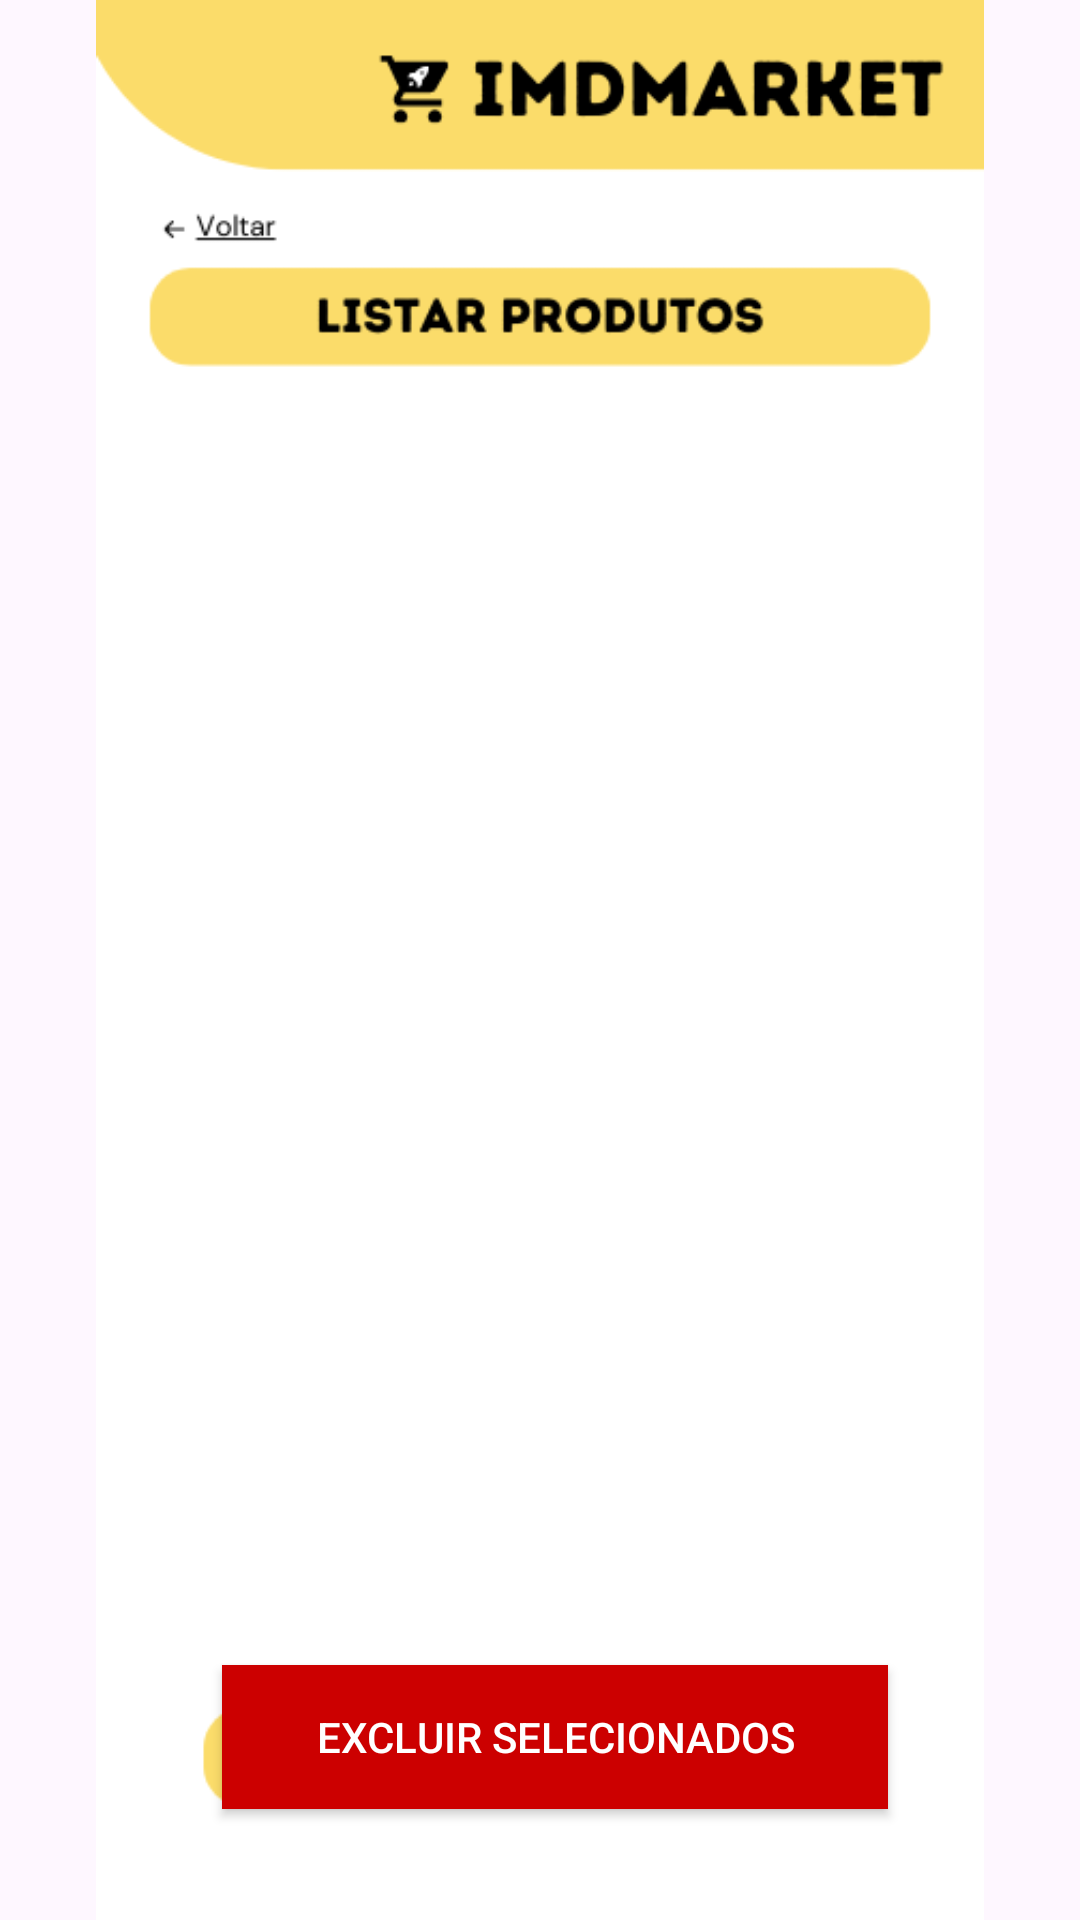

Produce the Android XML layout that renders to this screen, including the resource entries it uses.
<!-- AndroidManifest.xml: application theme Theme.Market_project -->
<!-- res/layout/activity_deletar_produtos.xml -->
<?xml version="1.0" encoding="utf-8"?>
<RelativeLayout xmlns:android="http://schemas.android.com/apk/res/android"
    xmlns:app="http://schemas.android.com/apk/res-auto"
    android:layout_width="match_parent"
    android:layout_height="match_parent">

    <Button
        android:id="@+id/btnVoltar2"
        android:layout_width="wrap_content"
        android:layout_height="wrap_content"
        android:layout_alignParentStart="true"
        android:layout_alignParentTop="true"
        android:layout_alignParentEnd="true"
        android:layout_alignParentBottom="true"
        android:layout_marginStart="38dp"
        android:layout_marginTop="60dp"
        android:layout_marginEnd="283dp"
        android:layout_marginBottom="623dp"
        android:text="Button" />

    <Button
        android:id="@+id/btnExcluirEmMassa"
        android:layout_width="273dp"
        android:layout_height="wrap_content"
        android:layout_alignParentStart="true"
        android:layout_alignParentEnd="true"
        android:layout_alignParentBottom="true"
        android:layout_marginStart="74dp"
        android:layout_marginEnd="64dp"
        android:layout_marginBottom="37dp"
        android:background="@android:color/holo_red_dark"
        android:text="Excluir Selecionados"
        android:textColor="@android:color/white" />

    <ImageView
        android:id="@+id/imageView"
        android:layout_width="wrap_content"
        android:layout_height="wrap_content"
        android:layout_marginBottom="0dp"
        app:srcCompat="@drawable/delete_background" />

    <ListView
        android:id="@+id/listViewProdutosDeletar"
        android:layout_width="357dp"
        android:layout_height="492dp"
        android:layout_above="@+id/btnExcluirEmMassa"
        android:layout_alignParentStart="true"
        android:layout_alignParentTop="true"
        android:layout_alignParentEnd="true"
        android:layout_marginStart="24dp"
        android:layout_marginTop="146dp"
        android:layout_marginEnd="30dp"
        android:layout_marginBottom="45dp"
        android:choiceMode="multipleChoice"
        android:divider="@android:color/darker_gray"
        android:dividerHeight="0.5dp"
        android:listSelector="@android:color/darker_gray">

    </ListView>

</RelativeLayout>
<!-- resources referenced by this layout -->
<resources>
  <!-- drawable delete_background: png bitmap (drawable, 27058 bytes) -->
  <style name="Theme.Market_project" parent="Base.Theme.Market_project" />
  <style name="Base.Theme.Market_project" parent="Theme.Material3.DayNight.NoActionBar">
          
          
      </style>
</resources>
